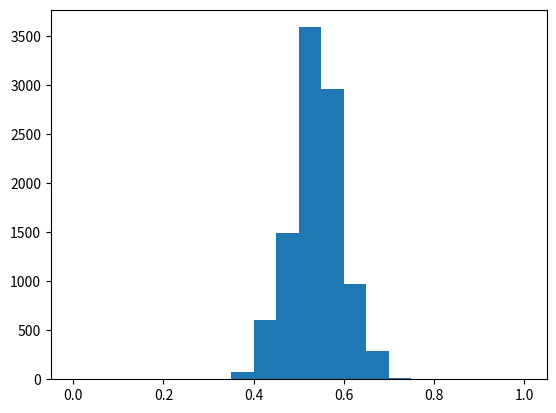

Write the Python code that produced this figure.
#!/usr/bin/env python
# coding: utf-8

# # Election Results
# 
# You’re part of an impartial research group that conducts phone surveys prior to local elections. During this election season, the group conducted a survey to determine how many people would vote for I_Khan vs. S_Sharif in the presidential election.
# 
# Now that the election has occurred, your group wants to compare the survey responses to the actual results.
# 
# Was your survey a good indicator? Let’s find out!

# # PROJECT STEPS

# 1.First, import numpy and matplotlib.

# In[1]:


#type your code here
import numpy as np


# 2.There is a list given of the different survey responses.
# 
# Calculate the number of people who answered ‘I_Khan’ and save the answer to the variable total_Khan.
# 
# Print the variable to the terminal to see its value.

# In[23]:


survey_responses = ['I_Khan', 'S_Sharif', 'I_Khan', 'I_Khan', 'I_Khan','S_Sharif',
                    'S_Sharif', 'I_Khan', 'I_Khan', 'I_Khan', 'S_Sharif', 'S_Sharif',
                    'I_Khan', 'I_Khan', 'S_Sharif', 'S_Sharif','I_Khan', 'I_Khan', 
                    'S_Sharif', 'S_Sharif', 'S_Sharif', 'S_Sharif', 'S_Sharif', 'S_Sharif', 
                    'I_Khan', 'I_Khan', 'I_Khan', 'I_Khan', 'I_Khan', 'I_Khan',
                    'S_Sharif', 'S_Sharif', 'I_Khan', 'I_Khan', 'I_Khan', 'S_Sharif',
                    'S_Sharif', 'I_Khan', 'I_Khan', 'S_Sharif', 'S_Sharif', 'I_Khan', 
                    'I_Khan', 'S_Sharif', 'S_Sharif', 'S_Sharif', 'S_Sharif', 'S_Sharif',
                    'S_Sharif', 'I_Khan','S_Sharif', 'S_Sharif', 'I_Khan', 'I_Khan', 
                    'I_Khan', 'S_Sharif', 'S_Sharif', 'I_Khan', 'I_Khan', 'S_Sharif', 
                    'S_Sharif', 'I_Khan', 'I_Khan', 'S_Sharif', 'S_Sharif', 'S_Sharif', 
                    'S_Sharif', 'S_Sharif', 'S_Sharif', 'I_Khan']

#
'''from collections import Counter'''
total_khan = survey_responses.count('I_Khan')
total_khan


# 3.Calculate the percentage of people in the survey who voted for I_Khan and save it to the variable percentage_I_Khan.
# 
# Print the variable to the terminal to see its value.

# In[27]:


#type your code here
percentage_I_Khan = (total_khan/len(survey_responses))*100
np.round((percentage_I_Khan),1)


# 4.In the real election, 54% of the 10,000 town population voted for I_Khan. Your supervisors are concerned because this is a very different outcome than what the poll predicted. They want you to determine if there is something wrong with the poll or if given the sample size, it was an entirely reasonable result.
# 
# Generate a binomial distribution that takes the number of total survey responses, the actual success rate, and the size of the town’s population as its parameters. Then divide the distribution by the number of survey responses. Save your calculation to the variable possible_surveys.
# 
# ######### hint###########
# possible_surveys = 
# np.random.binomial(total of survey responses, the actual success rate,and the size of the town’s population ) 

# In[34]:


#type your code here
total_responses = len(survey_responses)
possible_surveys = np.random.binomial(total_responses,0.54,10000 )/total_responses
possible_surveys


# 
#       #######Optional########
# 5.By using matplotlib Plot a histogram of possible_surveys with a range of 0-1 and 20 bins.
# 

# In[48]:


#type your code here

import matplotlib.pyplot as plt
plt.hist(possible_surveys,range=(0,1), bins = 20)
plt.show()


# 6.As we saw, 47% of people we surveyed said they would vote for I_Khan, but 54% of people voted for I_Khan in the actual election.
# 
# Calculate the percentage of surveys that could have an outcome of I_Khan receiving less than 50% of the vote and save it to the variable I_Khan_loss_surveys.
# 
# Print the variable to the terminal.

# In[50]:


#type your code here
I_Khan_loss_surveys = np.mean(possible_surveys < 0.5)*100 
I_Khan_loss_surveys


# 7.With this current poll, about 20% of the time a survey output would predict S_Sharif winning, even if I_Khan won the actual election.
# 
# Your co-worker points out that your poll would be more accurate if it had more responders.
# 
# Generate another binomial distribution, but this time, see what would happen if you had instead surveyed 7,000 people. Divide the distribution by the size of the survey and save your findings to large_survey.
# 

# In[53]:


#type your code here
large_surveys = np.random.binomial(7000,0.54,10000 )/7000
large_surveys


# 8.Now, recalculate the percentage of surveys that would have an outcome of I_Khan losing and save it to the variable I_Khan_loss_new, and print the value to the terminal.
# 
# What do we notice about this new value?
# 
# What advice would you give to your supervisors about predicting results from surveys?
# 

# In[56]:


#type your code here
I_Khan_loss_surveys_new = np.mean(large_surveys < 0.5)*100
I_Khan_loss_surveys_new
'''as the data shows that if we increase the responders we have more accurate data'''


# In[ ]:




